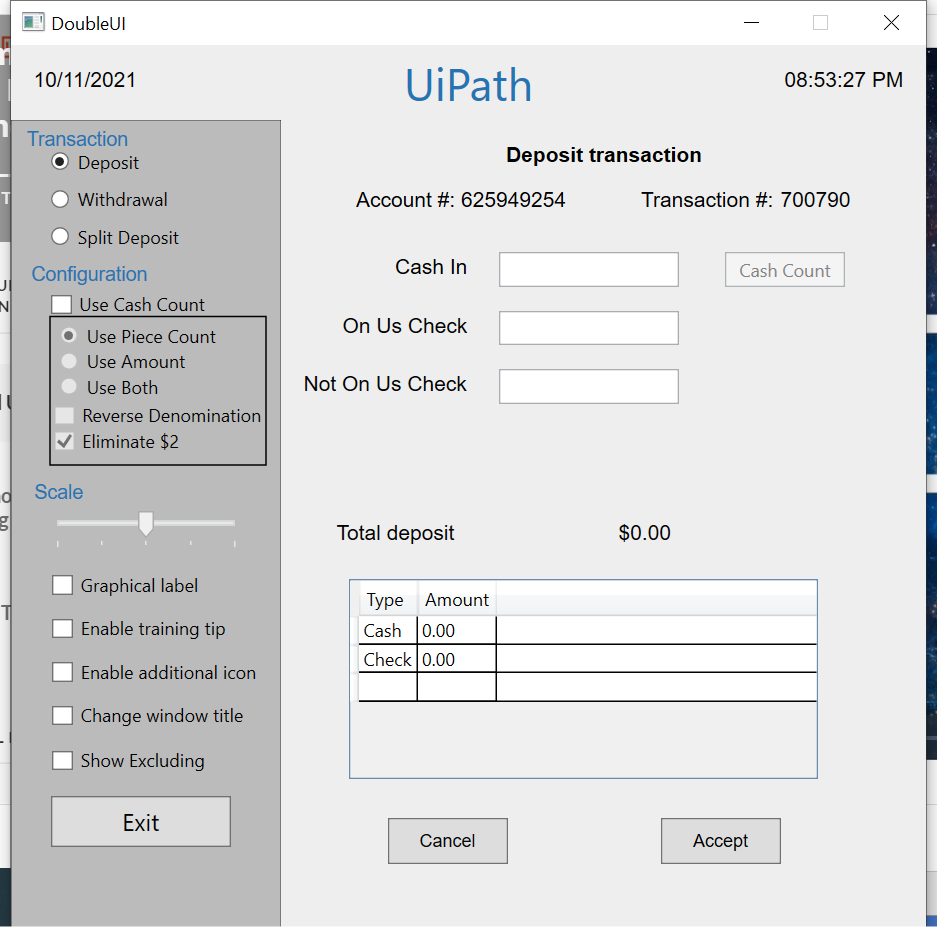
Workflow: Main

Step 1: Use Application: DoubleUI on the element in window 'DoubleUI' (doubleui.exe)

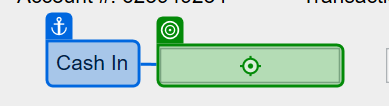
Step 2: type "[CurrentRow("Cash In").ToString]" into 'Cash In'

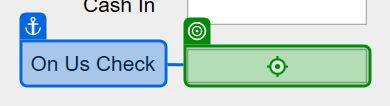
Step 3: type "[CurrentRow("On Us Check").ToString]" into 'On Us Check'

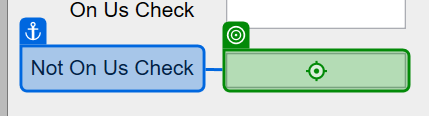
Step 4: type "[CurrentRow("Not On Us Check").ToString]" into 'Not On Us Check'

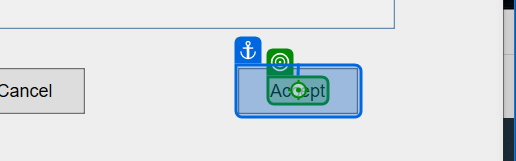
Step 5: click on 'Accept'

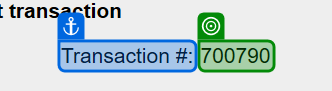
Step 6: get-text from 'Transaction #'